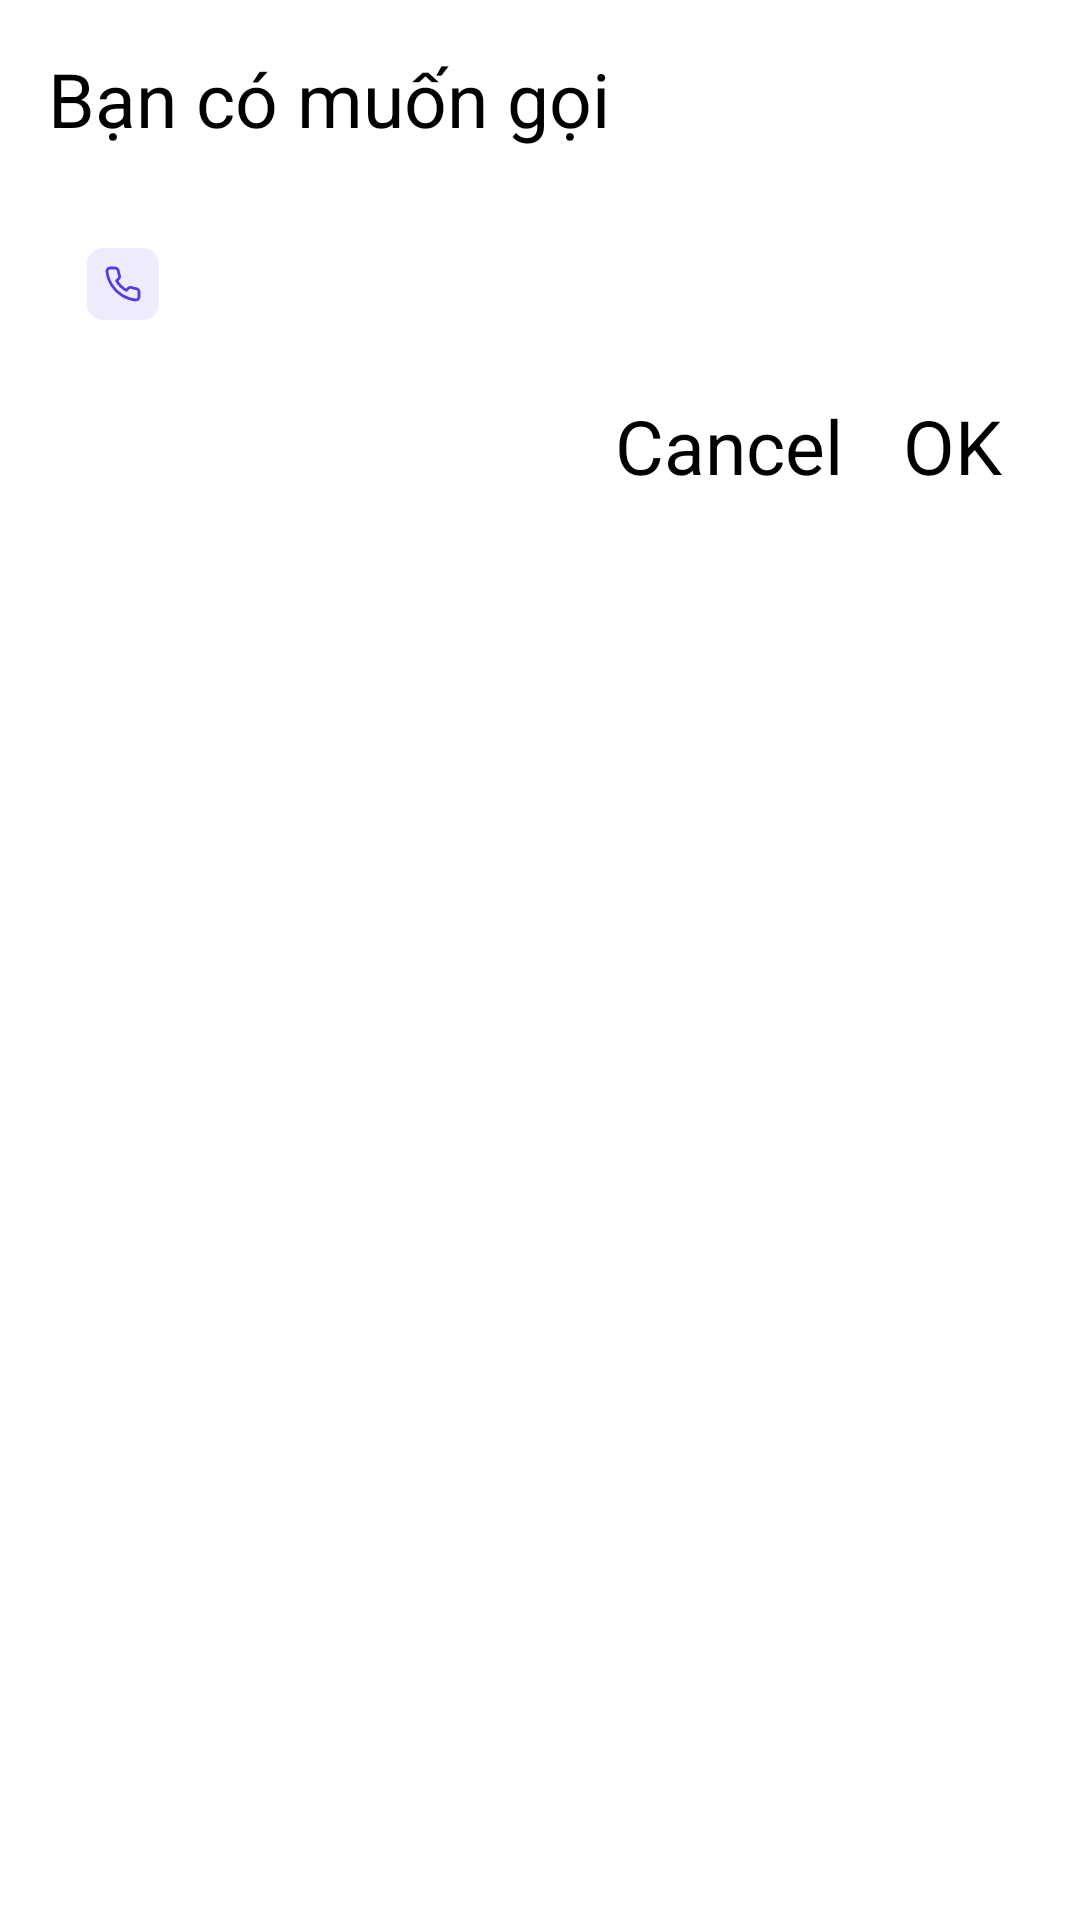

Write the Android layout XML for this screen, with the resource values it uses.
<!-- AndroidManifest.xml: application theme AppTheme -->
<!-- res/layout/dialog_call_request.xml -->
<?xml version="1.0" encoding="utf-8"?>
<LinearLayout xmlns:android="http://schemas.android.com/apk/res/android"
    android:layout_width="300dp"
    android:layout_height="wrap_content"
    android:layout_gravity="center"
    android:background="@color/colorWhite"
    android:orientation="vertical"
    android:padding="@dimen/d_16">

    <TextView
        android:layout_width="wrap_content"
        android:layout_height="wrap_content"
        android:text="Bạn có muốn gọi"
        android:textColor="@color/colorBlack"
        android:textSize="@dimen/d_25" />

    <TableRow
        android:layout_width="match_parent"
        android:layout_height="wrap_content"
        android:layout_marginTop="@dimen/d_20"
        android:background="@color/colorWhite">

        <ImageView
            android:layout_width="@dimen/d_50"
            android:layout_height="50dp"
            android:padding="@dimen/d_13"
            android:src="@drawable/ic_phone" />

        <TextView

            android:id="@+id/tv_number_phone_dialogm007"
            android:layout_width="match_parent"
            android:layout_height="match_parent"
            android:gravity="center"
            android:textColor="@color/colorBlack"
            android:textSize="@dimen/d_16" />
    </TableRow>

    <View
        android:layout_width="match_parent"
        android:layout_height="1dp" />


    <View
        android:layout_width="match_parent"
        android:layout_height="1dp" />

    <TableRow
        android:layout_width="wrap_content"
        android:layout_height="wrap_content"
        android:layout_gravity="right"
        android:layout_marginTop="@dimen/d_10">

        <TextView
            android:id="@+id/tv_cancel_call_phone"
            android:layout_width="wrap_content"
            android:layout_height="wrap_content"
            android:text="Cancel"
            android:textColor="@color/colorBlack"
            android:textSize="@dimen/d_25" />

        <TextView
            android:id="@+id/tv_ok_call_phone"
            android:layout_width="wrap_content"
            android:layout_height="wrap_content"
            android:layout_marginLeft="@dimen/d_20"
            android:layout_marginRight="@dimen/d_10"
            android:text="OK"
            android:textColor="@color/colorBlack"
            android:textSize="@dimen/d_25" />
    </TableRow>

</LinearLayout>
<!-- resources referenced by this layout -->
<resources>
  <color name="colorBlack">#000000</color>
  <color name="colorWhite">#FFFFFF</color>
  <dimen name="d_10">10dp</dimen>
  <dimen name="d_13">13dp</dimen>
  <dimen name="d_16">16dp</dimen>
  <dimen name="d_20">20dp</dimen>
  <dimen name="d_25">25dp</dimen>
  <dimen name="d_50">50dp</dimen>
  <!-- drawable ic_phone (drawable) -->
  <vector xmlns:android="http://schemas.android.com/apk/res/android" xmlns:aapt="http://schemas.android.com/aapt"
      android:viewportWidth="36"
      android:viewportHeight="36"
      android:width="36dp"
      android:height="36dp">
      <path
          android:pathData="M8 0H28A8 8 0 0 1 36 8V28A8 8 0 0 1 28 36H8A8 8 0 0 1 0 28V8A8 8 0 0 1 8 0Z"
          android:fillColor="#583CDF"
          android:fillAlpha="0.1" />
      <path
          android:pathData="M25.9995 21.9791V24.3877C26.0004 24.6113 25.9545 24.8327 25.8648 25.0375C25.775 25.2424 25.6434 25.4263 25.4783 25.5775C25.3132 25.7286 25.1183 25.8437 24.906 25.9154C24.6938 25.987 24.4689 26.0136 24.2457 25.9935C21.7702 25.725 19.3923 24.8808 17.3031 23.5286C15.3594 22.2959 13.7114 20.6512 12.4763 18.7113C11.1167 16.6168 10.2706 14.2321 10.0065 11.7504C9.98643 11.5283 10.0129 11.3046 10.0842 11.0933C10.1555 10.882 10.2701 10.6879 10.4206 10.5233C10.5712 10.3586 10.7545 10.2271 10.9589 10.137C11.1632 10.0469 11.3841 10.0003 11.6074 10.0001H14.0209C14.4113 9.99624 14.7898 10.1342 15.0858 10.3883C15.3818 10.6424 15.5752 10.9952 15.6298 11.381C15.7317 12.1519 15.9206 12.9087 16.1929 13.6371C16.3012 13.9245 16.3246 14.2368 16.2604 14.5371C16.1963 14.8373 16.0472 15.1129 15.8309 15.3312L14.8092 16.3509C15.9545 18.3609 17.6221 20.0252 19.6361 21.1682L20.6578 20.1485C20.8765 19.9326 21.1527 19.7839 21.4535 19.7198C21.7544 19.6558 22.0673 19.6792 22.3552 19.7872C23.0851 20.059 23.8435 20.2476 24.6158 20.3492C25.0066 20.4042 25.3635 20.6007 25.6186 20.9012C25.8737 21.2017 26.0093 21.5853 25.9995 21.9791Z"
          android:strokeColor="#583CDF"
          android:strokeWidth="1.4"
          android:strokeLineCap="round"
          android:strokeLineJoin="round" />
  </vector>
  <style name="AppTheme" parent="Theme.AppCompat.Light.NoActionBar">
          
          <item name="colorPrimary">@color/colorPrimary</item>
          <item name="colorPrimaryDark">@color/colorPrimaryDark</item>
          <item name="colorAccent">@color/colorAccent</item>
  
      </style>
  <color name="colorPrimary">#6200EE</color>
  <color name="colorPrimaryDark">#307A45</color>
  <color name="colorAccent">#4E4E4E</color>
</resources>
